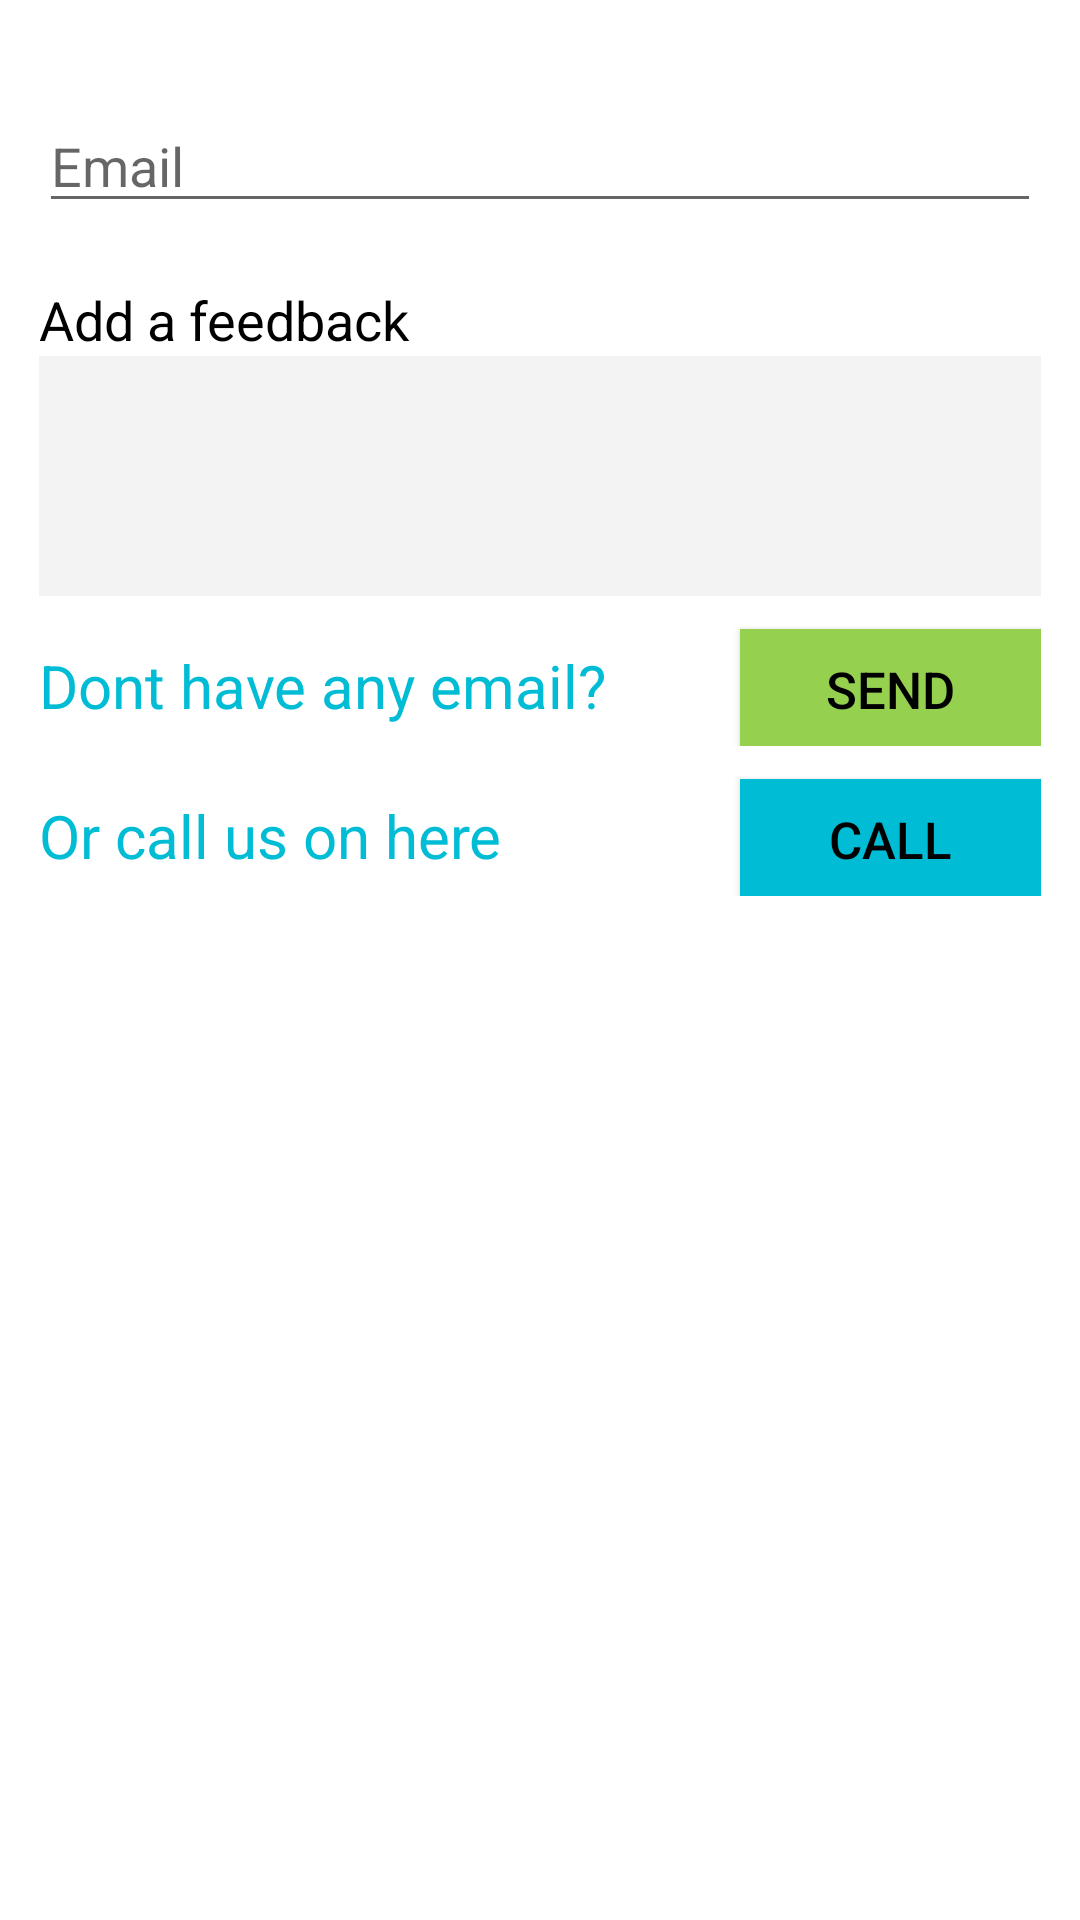

Android layout source for this screen:
<!-- AndroidManifest.xml: application theme Theme.Projekti2android -->
<!-- res/layout/activity_feedback.xml -->
<?xml version="1.0" encoding="utf-8"?>
<LinearLayout
    xmlns:android="http://schemas.android.com/apk/res/android"
    android:layout_width="match_parent"
    android:layout_height="wrap_content"
    android:orientation="vertical"
    android:padding="13dp">

    <EditText
        android:id="@+id/email"
        android:layout_width="match_parent"
        android:layout_height="wrap_content"
        android:hint="@string/email"
        android:layout_marginTop="20dp">

    </EditText>

    <TextView
        android:layout_width="match_parent"
        android:layout_height="wrap_content"
        android:textAlignment="textStart"
        android:text="@string/add_a_feedback"
        android:textSize="18sp"
        android:textColor="@color/black"
        android:layout_marginTop="20dp"
        >
    </TextView>

    <EditText
        android:id="@+id/feedback"
        android:layout_width="match_parent"
        android:layout_height="80dp"
        android:background="@color/grey"
        android:gravity="start"
        android:padding="5dp"
        />

    <LinearLayout
        android:layout_width="match_parent"
        android:layout_height="wrap_content"
        android:orientation="horizontal"
        android:layout_marginTop="10dp">

        <TextView
            android:id="@+id/dontHaveAnyEmail"
            android:layout_width="0dp"
            android:layout_height="40dp"
            android:text="@string/dontHaveAnyEmail"
            android:textSize="20sp"
            android:textColor="@color/lightblue"
            android:gravity="center_vertical"
            android:layout_weight="7">
        </TextView>

        <Button
            android:id="@+id/btnSend"
            android:layout_width="0dp"
            android:layout_height="40dp"
            android:text="@string/send"
            android:textColor="@color/black"
            android:textSize="17sp"
            android:background="@color/green"
            android:layout_weight="3">
        </Button>

    </LinearLayout>

    <LinearLayout
        android:layout_width="match_parent"
        android:layout_height="wrap_content"
        android:orientation="horizontal"
        android:layout_marginTop="10dp">

        <TextView
            android:layout_width="0dp"
            android:layout_height="40dp"
            android:text="Or call us on here"
            android:textSize="20sp"
            android:textColor="@color/lightblue"
            android:layout_weight="7"
            android:gravity="center_vertical">
        </TextView>

        <Button
            android:id="@+id/btnCall"
            android:layout_width="0dp"
            android:layout_height="40dp"
            android:text="@string/call"
            android:textColor="@color/black"
            android:textSize="17sp"
            android:background="@color/lightblue"
            android:layout_weight="3">
        </Button>

    </LinearLayout>


    <TextView
        android:id="@+id/preview"
        android:layout_width="match_parent"
        android:layout_height="wrap_content"
        android:textAlignment="textStart"
        android:textSize="18sp"
        android:textColor="@color/black"
        android:layout_marginTop="20dp"
        >
    </TextView>


    <TextView
        android:id="@+id/tvShfaqEditView"
        android:layout_width="match_parent"
        android:layout_height="160dp"
        android:textAlignment="textStart"
        android:textSize="18sp"
        android:textColor="@color/black"
        android:layout_marginTop="20dp">
    </TextView>


</LinearLayout>
<!-- resources referenced by this layout -->
<resources>
  <color name="black">#FF000000</color>
  <color name="green">#95D14F</color>
  <color name="grey"> #F3F3F3</color>
  <color name="lightblue">#00BCD4</color>
  <string name="add_a_feedback">Add a feedback</string>
  <string name="call">call</string>
  <string name="dontHaveAnyEmail">Dont have any email?</string>
  <string name="email">Email</string>
  <string name="send">Send</string>
  <style name="Theme.Projekti2android" parent="Theme.MaterialComponents.DayNight.DarkActionBar">
          
          <item name="colorPrimary">@color/purple_500</item>
          <item name="colorPrimaryVariant">@color/purple_700</item>
          <item name="colorOnPrimary">@color/white</item>
          
          <item name="colorSecondary">@color/teal_200</item>
          <item name="colorSecondaryVariant">@color/teal_700</item>
          <item name="colorOnSecondary">@color/black</item>
          
          <item name="android:statusBarColor" tools:targetApi="l">?attr/colorPrimaryVariant</item>
          
      </style>
  <color name="purple_500">#FF6200EE</color>
  <color name="purple_700">#FF3700B3</color>
  <color name="white">#FFFFFFFF</color>
  <color name="teal_200">#FF03DAC5</color>
  <color name="teal_700">#FF018786</color>
</resources>
